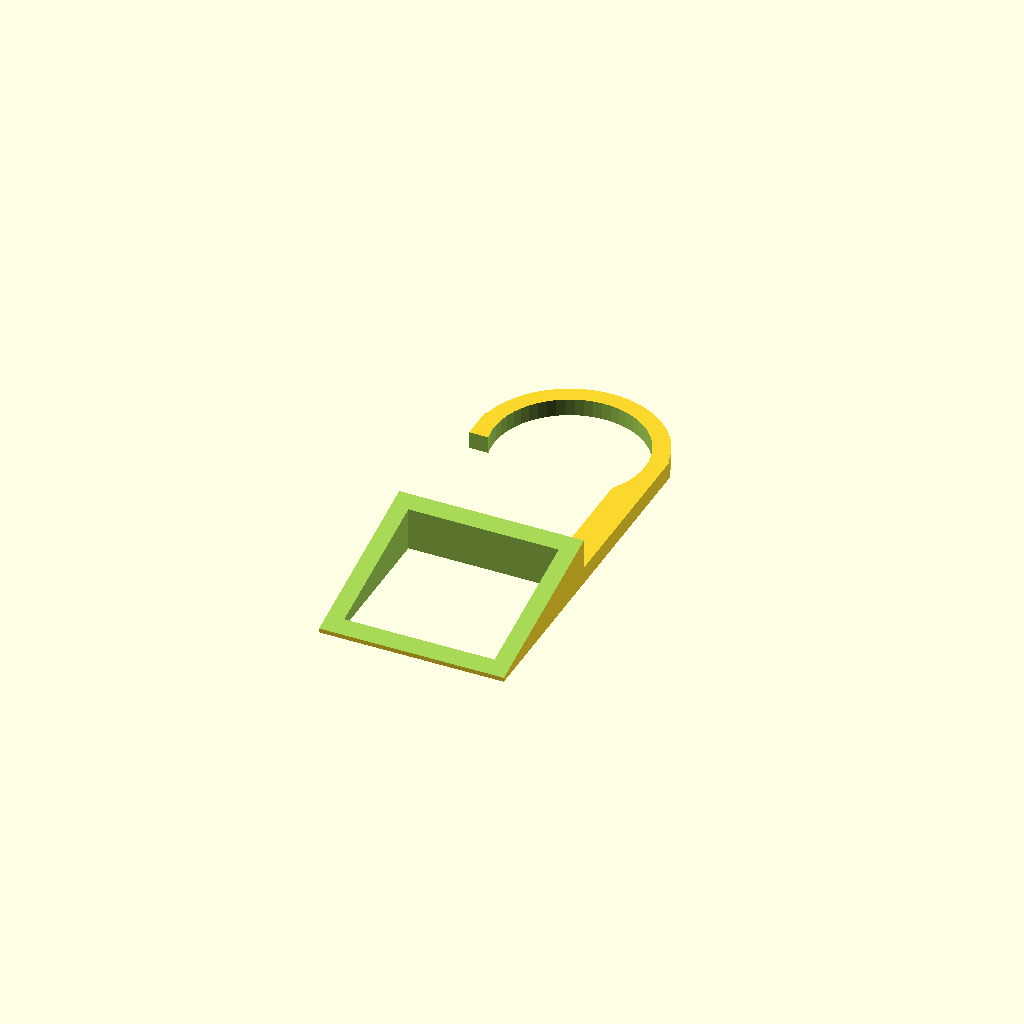
Cell 1: the model at its default parameters.
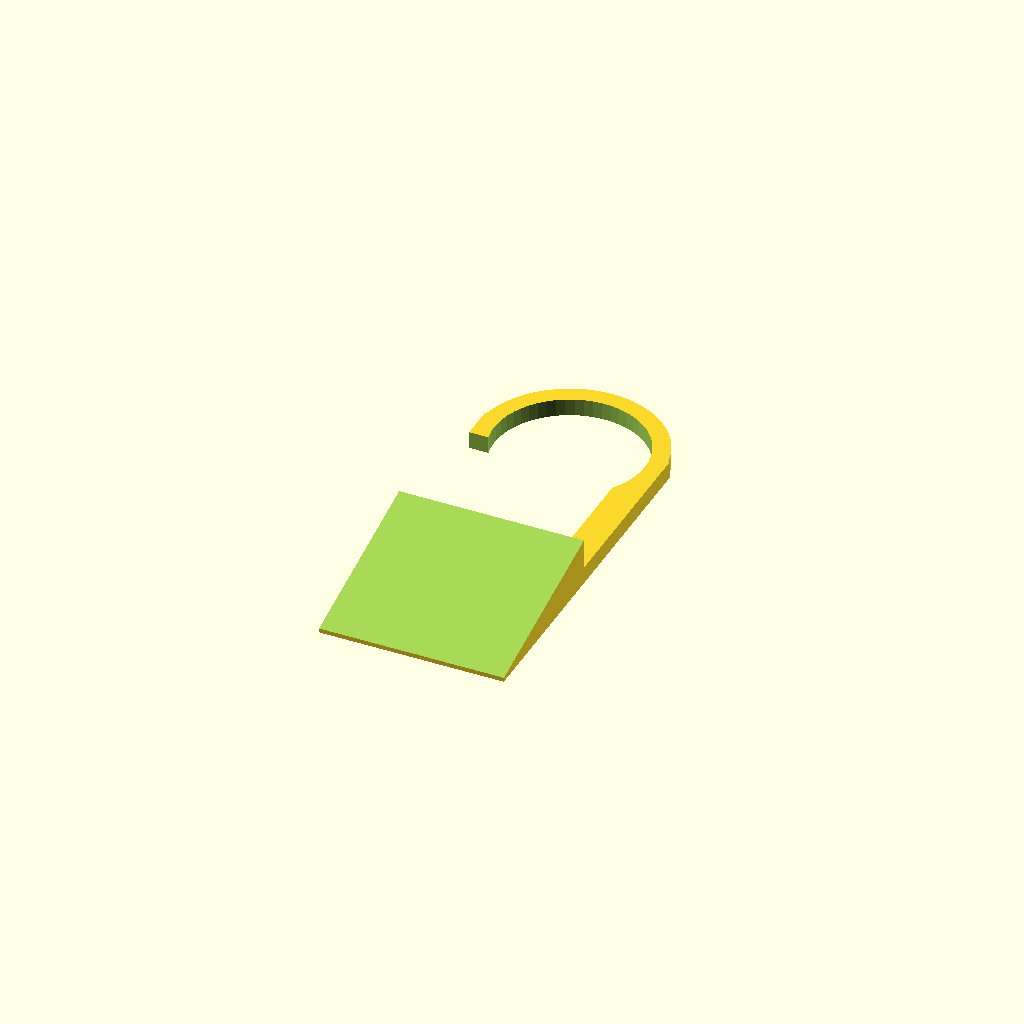
Cell 2: cut_out_center = "no" (everything else at default).
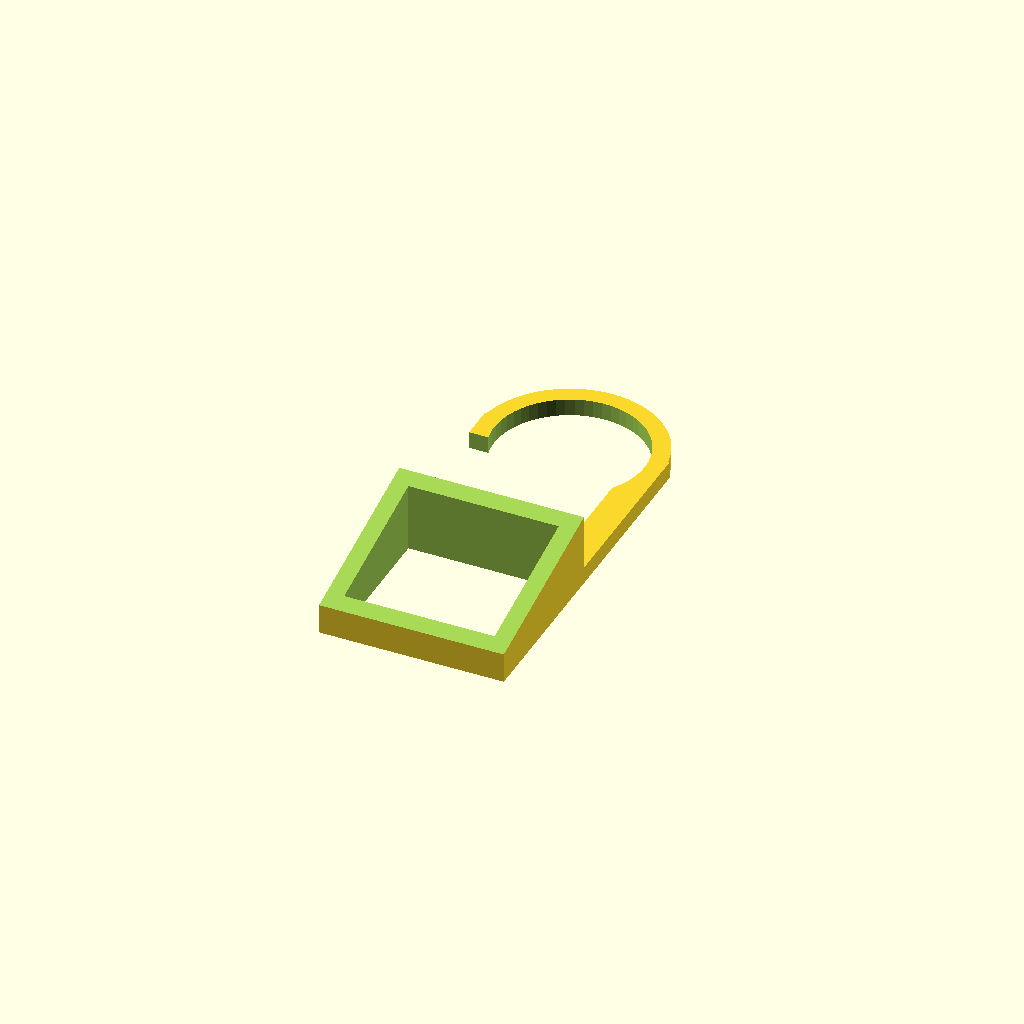
Cell 3: height = 12 (everything else at default).
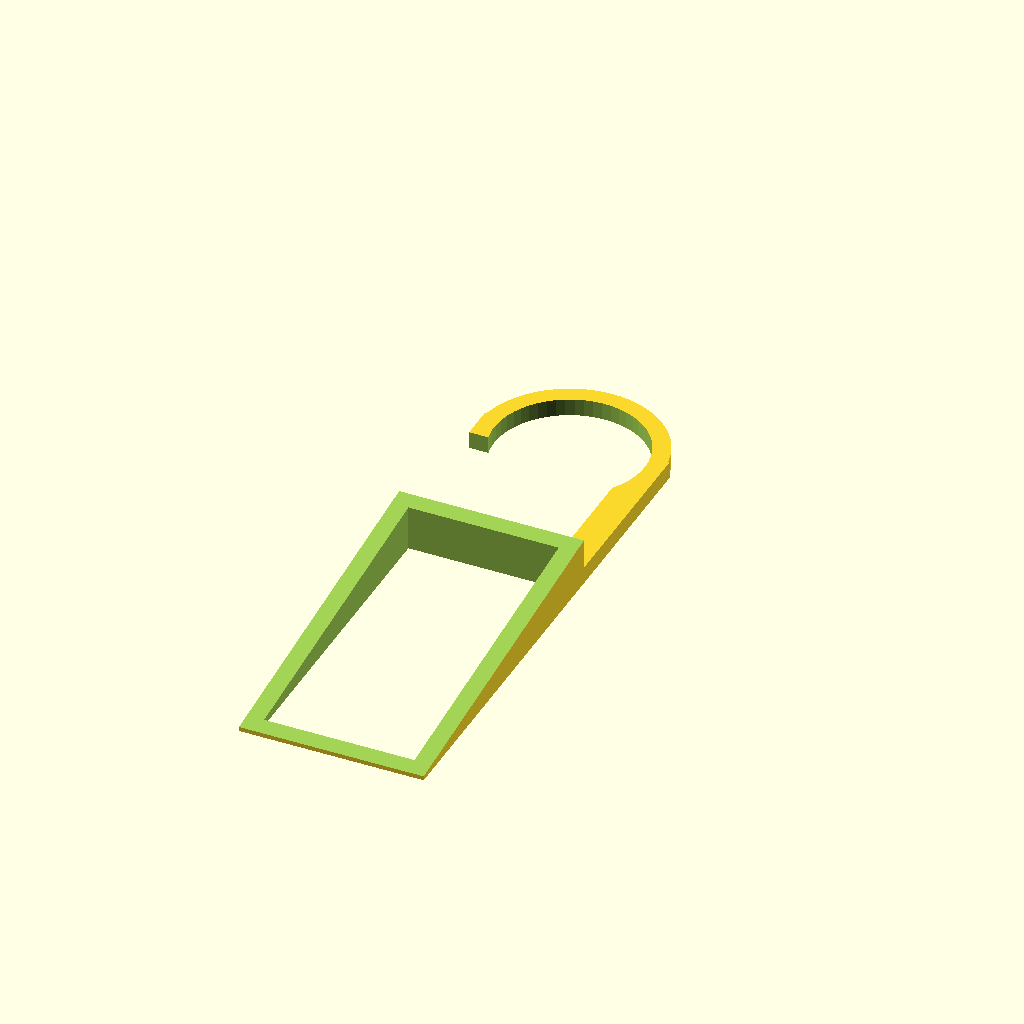
Cell 4: the same model with wedge_length = 80.
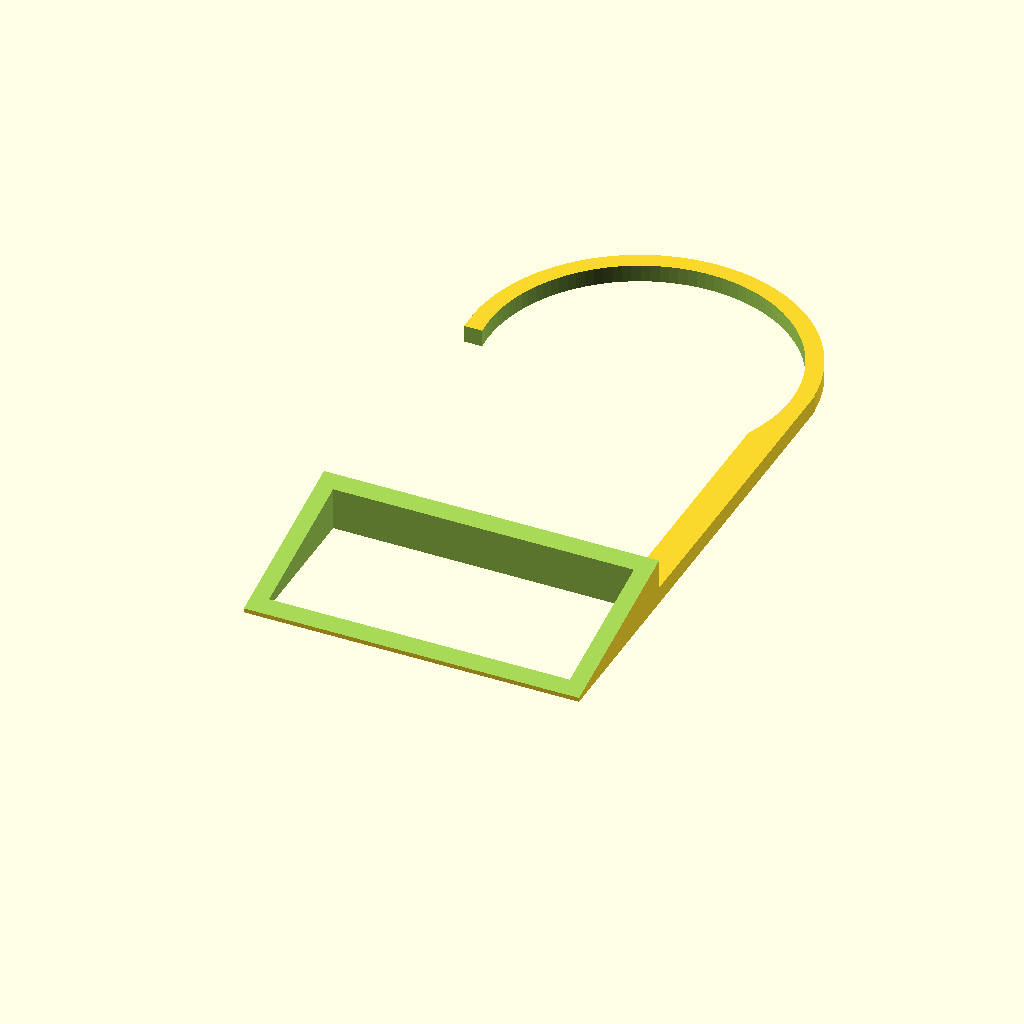
Cell 5: the same model with knob_diameter = 70.
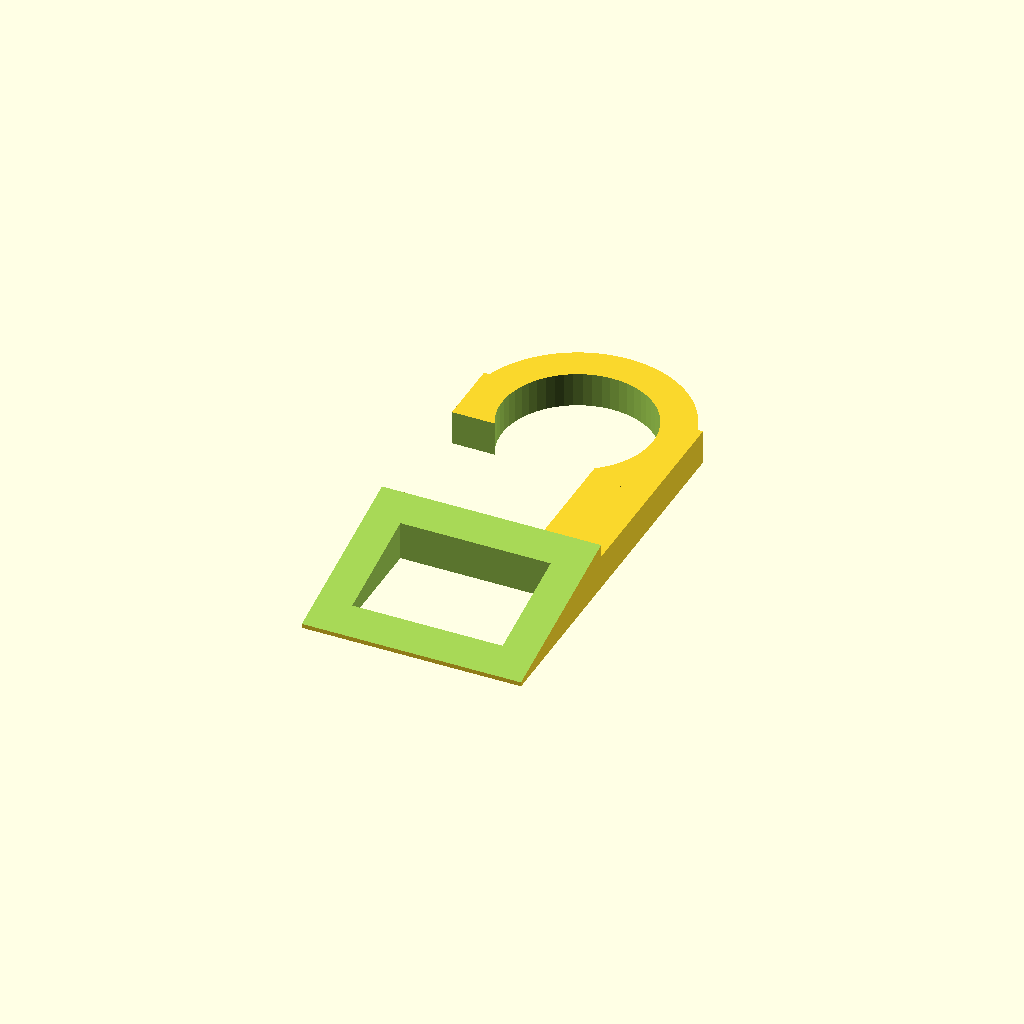
Cell 6: the same model with meat = 8.
One fixed orthographic camera (rotation 55°, 0°, 25°; colour scheme Cornfield) for every cell.
The OpenSCAD source (inputs/thingiverse/files/thing-83755/Customizable-Ugly-Stopper-Doorstop/Ugly-Stopper-Doorstop.scad):
height = 6;
wedge_length = 40;
// be generous; it's just hanging so slop is fine
knob_diameter = 35;
cut_out_center = "yes"; // [yes,no]
meat = 4;

/* [Hidden] */
$fa = 0.01;
wedge_low_side = height - 5;
wedge_high_side = height + 5;

union() {
	wedge();
	hook();
}

module wedge() {
	translate([-knob_diameter/2-meat, -wedge_length, 0]) {
		difference() {
			cube([knob_diameter+meat*2, wedge_length, wedge_high_side]);
			// cut wedge
			translate([-1, 0, wedge_low_side])
				rotate([atan2(wedge_high_side - wedge_low_side, wedge_length), 0, 0])
					cube([knob_diameter+meat*2+2, wedge_length*2, wedge_high_side]);
			if(cut_out_center=="yes") {
				// cut out center to save material
				translate([meat, meat, -.1])
					cube([knob_diameter, wedge_length-meat*2, wedge_high_side+meat]);
			}
		}
	}
}

module hook() {
	translate([0, knob_diameter+meat-.1, 0]) {
		difference() {
			union() {
				cylinder(r = knob_diameter/2+meat, h = meat);
				translate([-knob_diameter/2-meat, -knob_diameter-meat, 0])
					cube([knob_diameter+meat*2, knob_diameter+meat*2, meat]);
			}
			translate([0, 0, -.1]) {
				cylinder(r=knob_diameter/2, h=meat+1);
				translate([-knob_diameter/2-meat-1, -knob_diameter-meat, 0])
					cube([knob_diameter+2, knob_diameter, meat+1]);
			}
		}
	}
}
Parameter table extracted from the source (name, type, default, range or options):
height: number, default 6
wedge_length: number, default 40
knob_diameter: number, default 35
cut_out_center: string, default "yes", options "yes", "no"
meat: number, default 4
